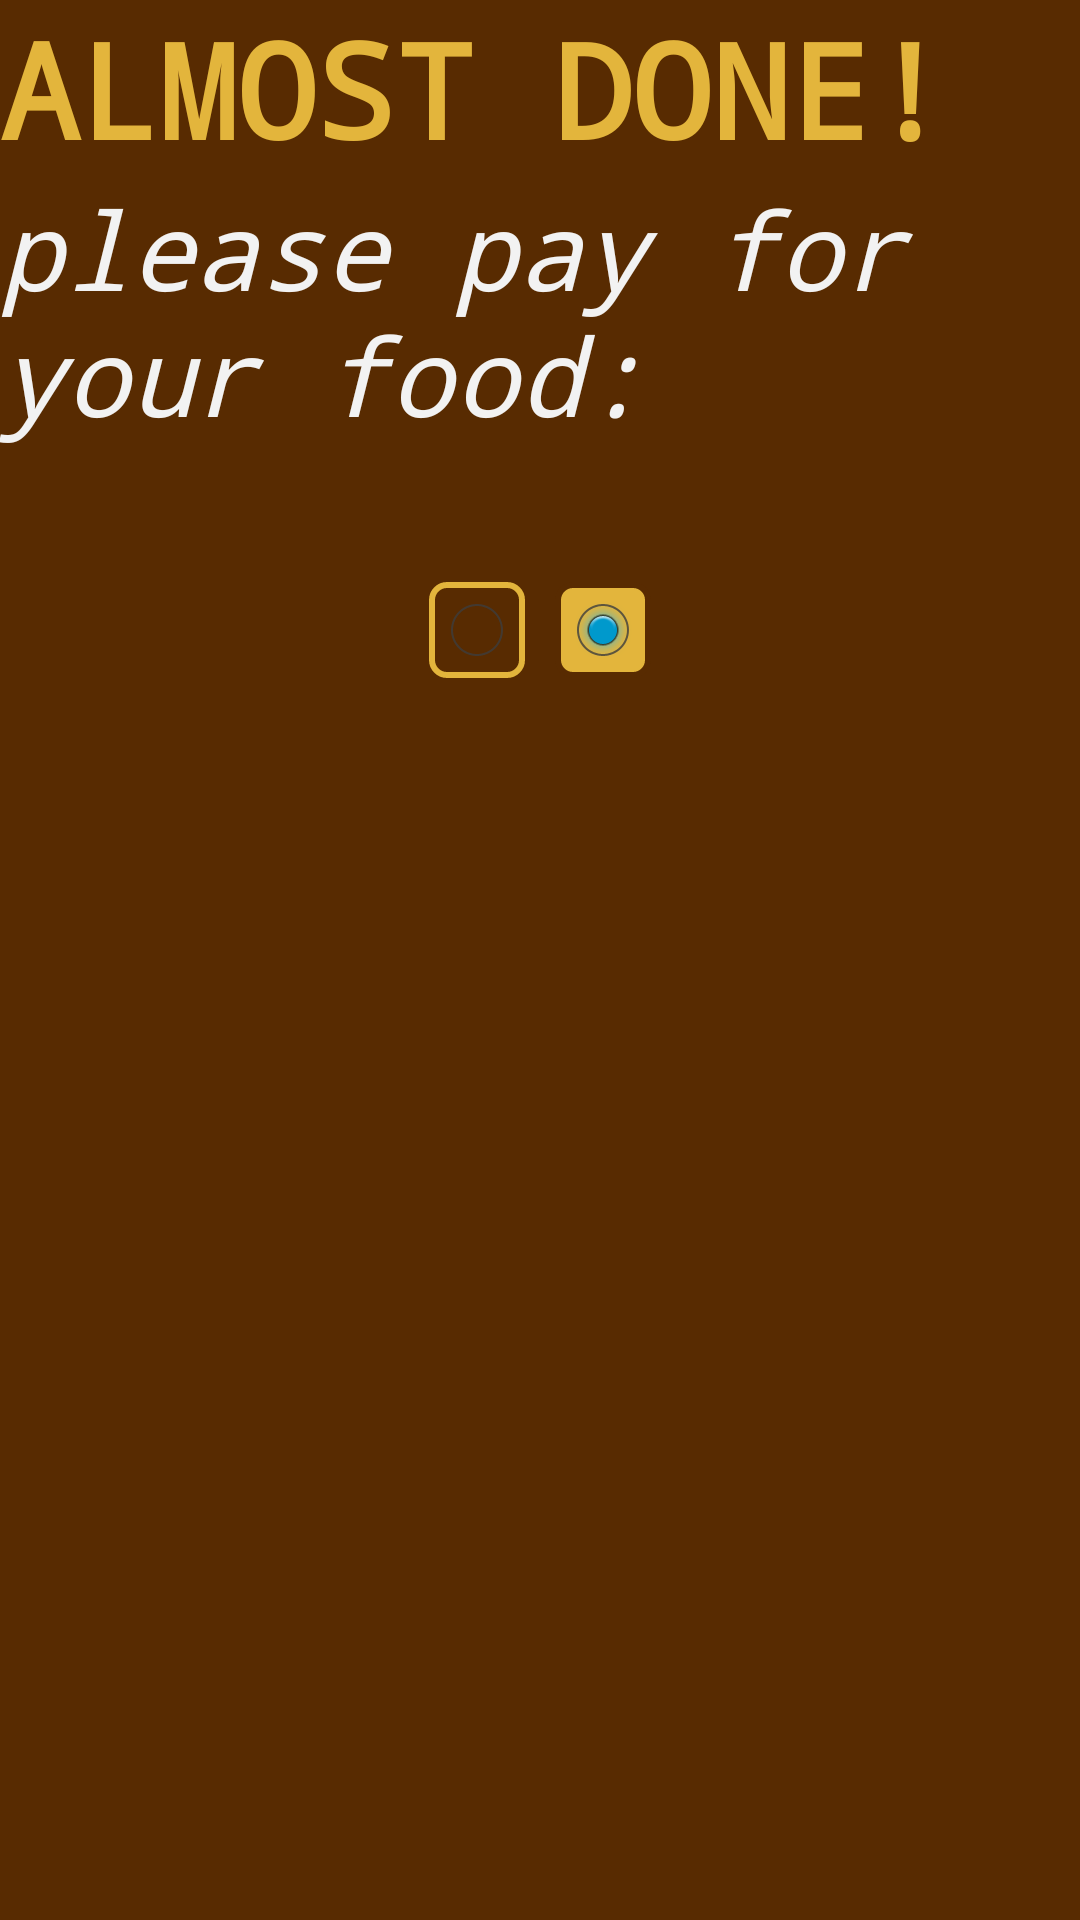

Here is an Android app screen rendered from its layout file. Give the layout XML and the strings, colors and styles it references.
<!-- AndroidManifest.xml: application theme MainTheme -->
<!-- res/layout/activity_payment.xml -->
<?xml version="1.0" encoding="utf-8"?>
<LinearLayout xmlns:android="http://schemas.android.com/apk/res/android"
    android:layout_width="match_parent"
    android:layout_height="match_parent"
    android:orientation="vertical">

    <TextView
        android:layout_width="match_parent"
        android:layout_height="wrap_content"
        android:text="@string/titlePayment"
        android:theme="@style/TextTitle"/>

    <TextView
        android:layout_width="match_parent"
        android:layout_height="wrap_content"
        android:text="@string/subtitlePayment"
        android:theme="@style/TextSubtitle"/>

    <ImageView
        android:layout_width="wrap_content"
        android:layout_height="wrap_content"
        android:src="@drawable/android_pay"
        android:layout_weight="0.5"
        android:onClick="showConfirmation"/>

    <RadioGroup
        android:layout_width="wrap_content"
        android:layout_height="match_parent"
        android:checkedButton="@id/chkPaymentPage"
        android:orientation="horizontal"
        android:layout_gravity="center"
        android:layout_weight="1"
        android:layout_marginTop = "40dp">
        <RadioButton
            android:layout_width="wrap_content"
            android:layout_height="wrap_content"
            android:id="@+id/chkDeliveryPage"
            android:background="@drawable/checkbox"
            android:layout_margin="5dp"
            android:onClick="changeLocation"
            />
        <RadioButton
            android:layout_width="wrap_content"
            android:layout_height="wrap_content"
            android:id="@+id/chkPaymentPage"
            android:background="@drawable/checkbox"
            android:layout_margin="5dp" />

    </RadioGroup>
</LinearLayout>
<!-- resources referenced by this layout -->
<resources>
  <!-- drawable checkbox (drawable) -->
  <selector xmlns:android="http://schemas.android.com/apk/res/android" >
      <item
          android:drawable="@drawable/checkbox_normal"
          android:state_checked="true"
          android:state_pressed="true" />
      <item
          android:drawable="@drawable/checkbox_selected"
          android:state_pressed="true" />
      <item
          android:drawable="@drawable/checkbox_selected"
          android:state_checked="true" />
      <item
          android:drawable="@drawable/checkbox_normal" />
  </selector>
  <string name="subtitlePayment">please pay for your food:</string>
  <string name="titlePayment">Almost Done!</string>
  <style name="TextSubtitle">
          
          <item name="android:textColor">@color/colorMainText</item>
          <item name="android:textSize">36sp</item>
          <item name="android:textStyle">italic</item>
      </style>
  <style name="TextTitle">
          <item name="android:typeface">monospace</item>
          <item name="android:textColor">@color/colorMainHighlight</item>
          <item name="android:textAllCaps">true</item>
          <item name="android:textSize">44sp</item>
          <item name="android:textStyle">bold</item>
      </style>
  <style name="MainTheme" parent="android:Theme.Holo.Light.DarkActionBar">
          <item name="android:typeface">monospace</item>
  
          <item name="android:background">@color/colorMainBackground</item>
  
          <item name="android:colorPrimary">@color/colorMainBackground</item>
          <item name="android:colorPrimaryDark">@color/colorMainBackground</item>
          <item name="android:colorAccent">@color/colorMainHighlight</item>
  
          <item name="android:textColor">@color/colorMainText</item>
          <item name="android:textColorPrimary">@color/colorMainText</item>
          <item name="android:textColorHighlight">@color/colorMainHighlight</item>
      </style>
  <!-- drawable checkbox_normal (drawable) -->
  <shape
      xmlns:android="http://schemas.android.com/apk/res/android"
      android:shape="rectangle" >
      <corners
          android:radius="5dp" />
      <solid
          android:color="@color/colorMainBackground" />
      <stroke
          android:width="2dp"
          android:color="@color/colorMainHighlight" />
  </shape>
  <!-- drawable checkbox_selected (drawable) -->
  <shape
      xmlns:android="http://schemas.android.com/apk/res/android"
      android:shape="rectangle" >
      <corners
          android:radius="5dp" />
      <solid
          android:color="@color/colorInverseBackground" />
      <stroke
          android:width="2dp"
          android:color="@color/colorInverseText" />
  </shape>
  <color name="colorMainText">#f2f2f2</color>
  <color name="colorMainHighlight">#e3b53c</color>
  <color name="colorMainBackground">#582b01</color>
  <color name="colorInverseBackground">#e3b53c</color>
  <color name="colorInverseText">#582b01</color>
</resources>
